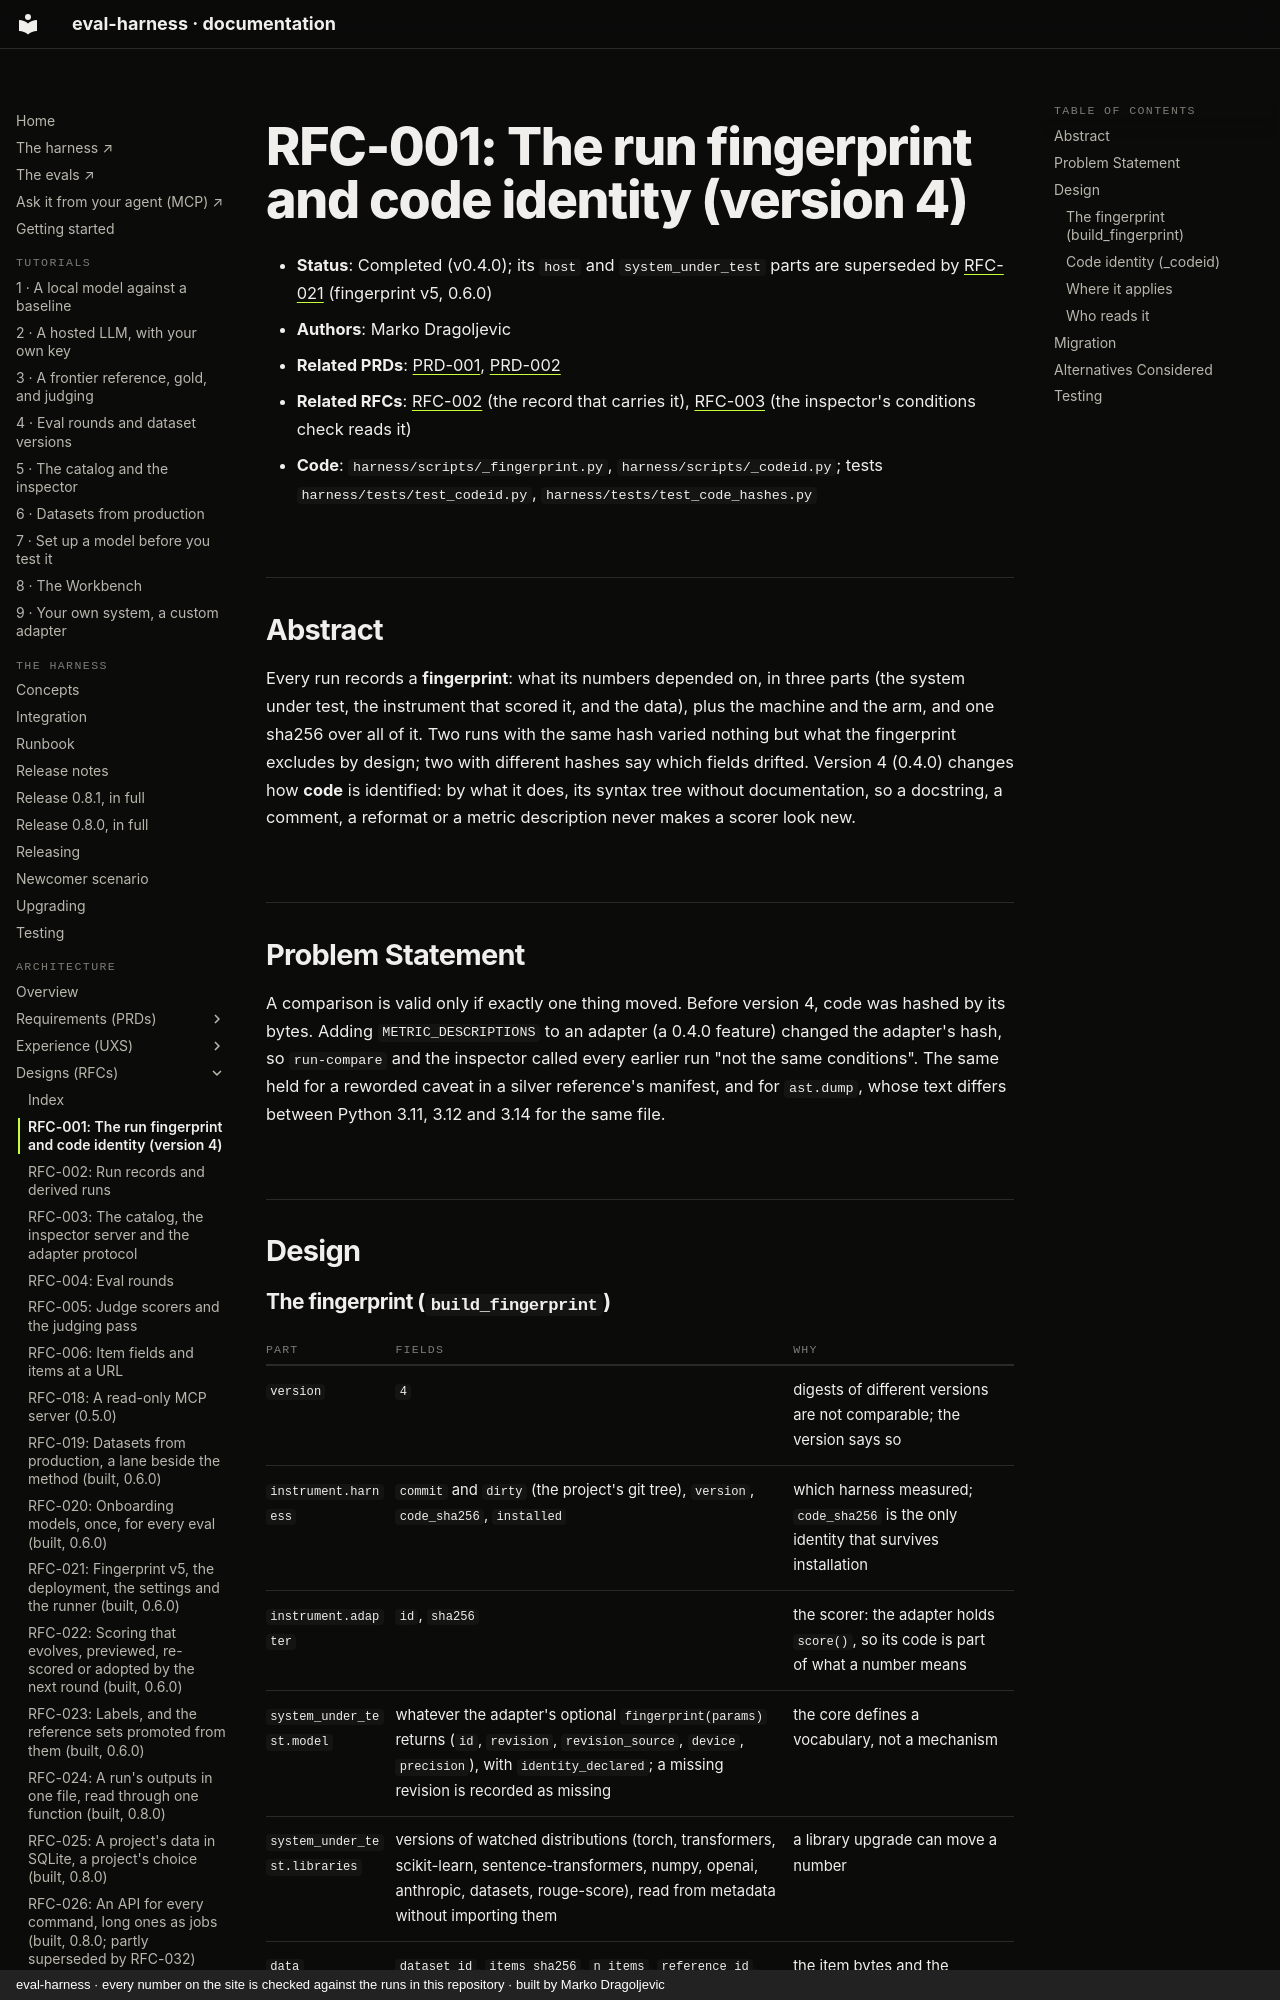

repository: chipi/eval-harness · page: rfc/RFC-001-fingerprint-and-code-identity/index.html · generator: mkdocs · copyright: eval-harness · every number on the site is checked against the runs in this repository · built by Marko Dragoljevic

# RFC-001: The run fingerprint and code identity (version 4)

- **Status**: Completed (v0.4.0); its `host` and `system_under_test` parts are superseded by [RFC-021](RFC-021-fingerprint-v5.md) (fingerprint v5, 0.6.0)
- **Authors**: Marko Dragoljevic
- **Related PRDs**: [PRD-001](../prd/PRD-001-evals-and-comparison.md), [PRD-002](../prd/PRD-002-references.md)
- **Related RFCs**: [RFC-002](RFC-002-run-records-and-derived-runs.md) (the record that carries it),
  [RFC-003](RFC-003-catalog-adapter.md) (the inspector's conditions check reads it)
- **Code**: `harness/scripts/_fingerprint.py`, `harness/scripts/_codeid.py`; tests
  `harness/tests/test_codeid.py`, `harness/tests/test_code_hashes.py`

## Abstract

Every run records a **fingerprint**: what its numbers depended on, in three parts (the system
under test, the instrument that scored it, and the data), plus the machine and the arm, and one
sha256 over all of it. Two runs with the same hash varied nothing but what the fingerprint
excludes by design; two with different hashes say which fields drifted. Version 4 (0.4.0)
changes how **code** is identified: by what it does, its syntax tree without documentation, so
a docstring, a comment, a reformat or a metric description never makes a scorer look new.

## Problem Statement

A comparison is valid only if exactly one thing moved. Before version 4, code was hashed by its
bytes. Adding `METRIC_DESCRIPTIONS` to an adapter (a 0.4.0 feature) changed the adapter's hash,
so `run-compare` and the inspector called every earlier run "not the same conditions". The same
held for a reworded caveat in a silver reference's manifest, and for `ast.dump`, whose text
differs between Python 3.11, 3.12 and 3.14 for the same file.

## Design
